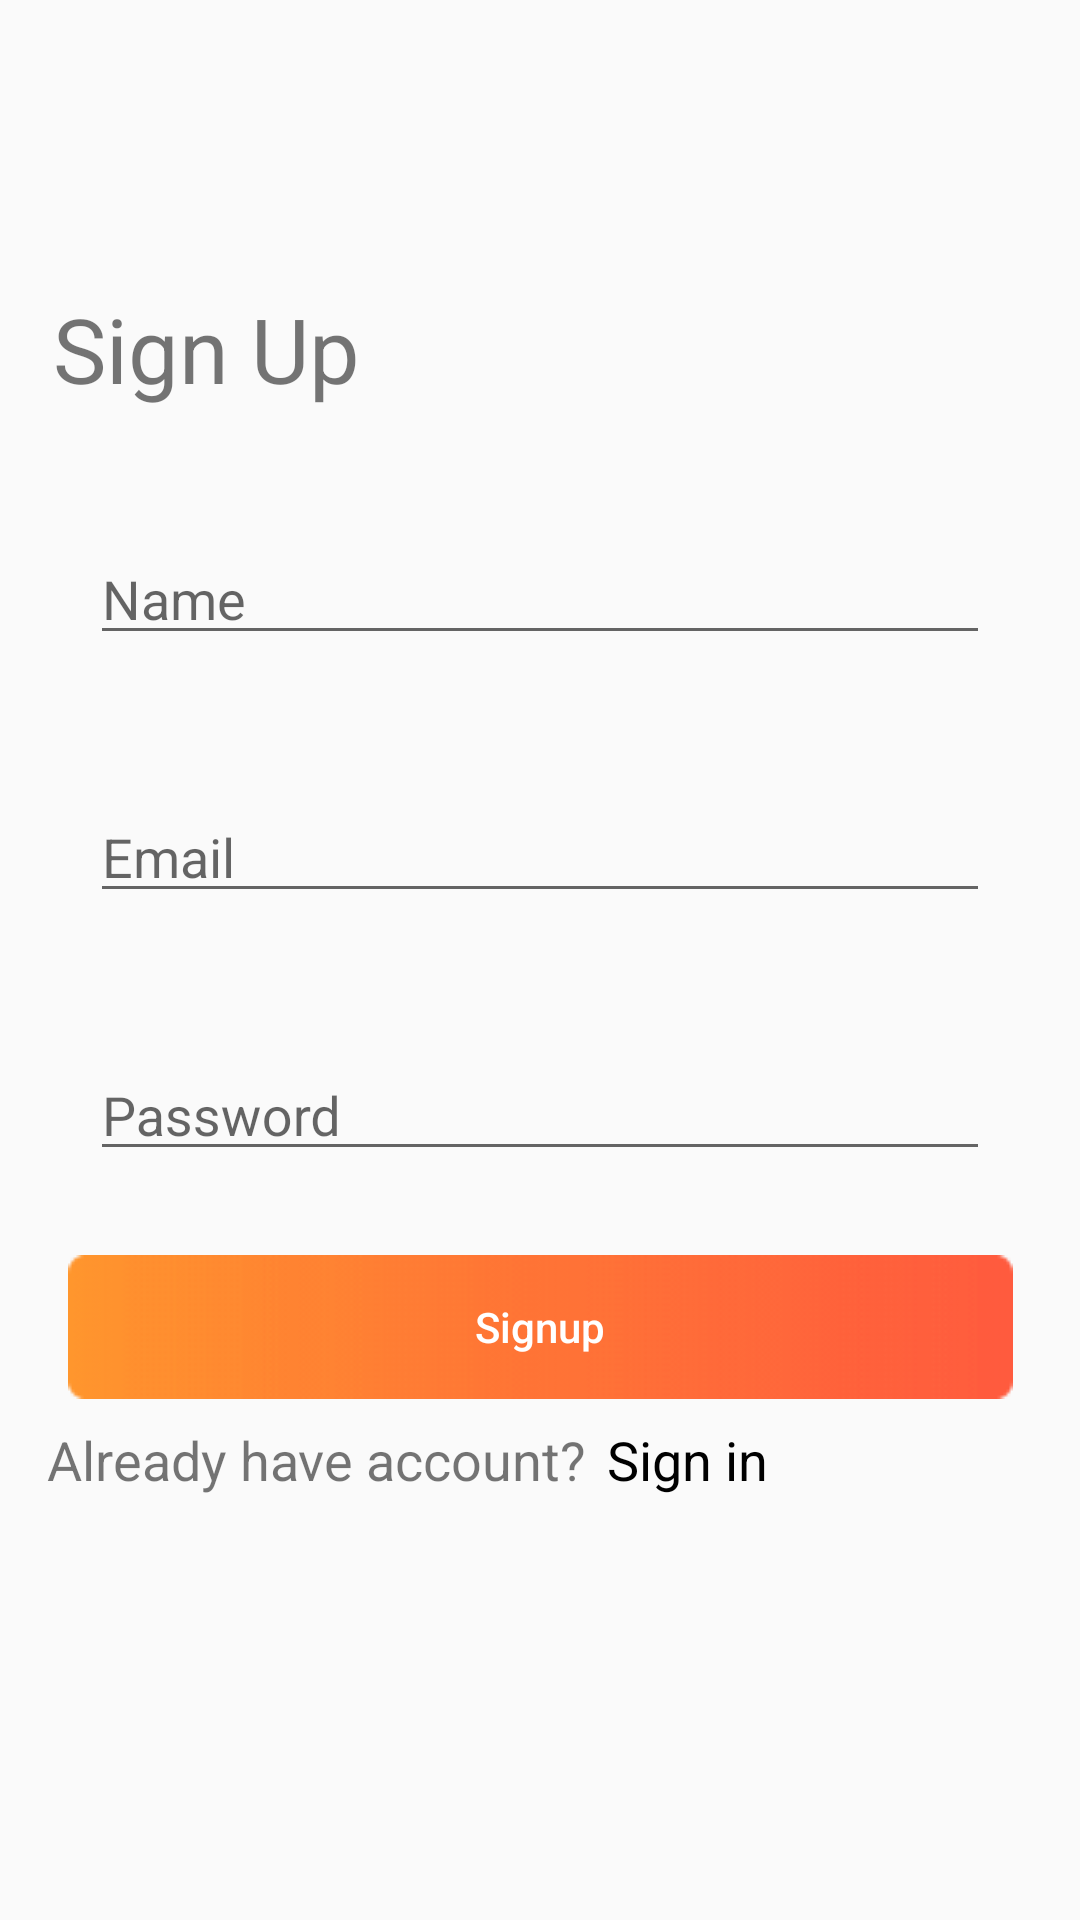

Android layout source for this screen:
<!-- AndroidManifest.xml: activity theme fullScreen -->
<!-- res/layout/activity_register.xml -->
<androidx.constraintlayout.widget.ConstraintLayout
    xmlns:android="http://schemas.android.com/apk/res/android"
    xmlns:app="http://schemas.android.com/apk/res-auto"
    xmlns:tools="http://schemas.android.com/tools"
    android:layout_width="match_parent"
    android:layout_height="match_parent"
    tools:context=".RegisterActivity">

    <ProgressBar
        android:id="@+id/progressBar_signup"
        style="?android:attr/progressBarStyleLarge"
        android:layout_width="wrap_content"
        android:layout_height="wrap_content"
        android:visibility="gone"
        app:layout_constraintBottom_toBottomOf="parent"
        app:layout_constraintEnd_toEndOf="parent"
        app:layout_constraintHorizontal_bias="0.498"
        app:layout_constraintStart_toStartOf="parent"
        app:layout_constraintTop_toTopOf="parent"
        tools:ignore="UnknownId" />

    <TextView
        android:id="@+id/textView3"
        android:layout_width="wrap_content"
        android:layout_height="wrap_content"
        android:layout_marginTop="96dp"
        android:text="@string/signup"
        android:textSize="30sp"
        app:layout_constraintEnd_toEndOf="parent"
        app:layout_constraintHorizontal_bias="0.069"
        app:layout_constraintStart_toStartOf="parent"
        app:layout_constraintTop_toTopOf="parent" />


    <com.google.android.material.textfield.TextInputLayout
        android:id="@+id/register"
        android:layout_width="300dp"
        android:layout_height="50dp"
        android:layout_marginTop="32dp"
        android:hint="@string/nameRegister"
        app:layout_constraintEnd_toEndOf="parent"
        app:layout_constraintStart_toStartOf="parent"
        app:layout_constraintTop_toBottomOf="@+id/textView3"
        tools:ignore="DuplicateIds">




        <EditText
            android:id="@+id/nameEdt"
            android:layout_width="match_parent"
            android:layout_height="match_parent"
            android:inputType="textEmailAddress"
            android:autofillHints=""
            tools:ignore="LabelFor" />
    </com.google.android.material.textfield.TextInputLayout>

    <com.google.android.material.textfield.TextInputLayout
        android:id="@+id/textInputLayoutEmail"
        android:layout_width="300dp"
        android:layout_height="50dp"

        android:layout_marginTop="36dp"
        android:hint="@string/email_register"
        app:layout_constraintEnd_toEndOf="parent"
        app:layout_constraintStart_toStartOf="parent"
        app:layout_constraintTop_toBottomOf="@+id/register">

        <EditText
            android:id="@+id/emailEdt"
            android:layout_width="match_parent"
            android:layout_height="match_parent"
            android:inputType="textEmailAddress"
            android:autofillHints=""
            tools:ignore="LabelFor" />
    </com.google.android.material.textfield.TextInputLayout>

    <com.google.android.material.textfield.TextInputLayout
        android:id="@+id/txt_pass"
        android:layout_width="300dp"
        android:layout_height="50dp"

        android:layout_marginTop="36dp"
        android:hint="@string/passwordRegister"
        app:layout_constraintEnd_toEndOf="parent"
        app:layout_constraintStart_toStartOf="parent"
        app:layout_constraintTop_toBottomOf="@+id/textInputLayoutEmail">


        <EditText
            android:id="@+id/passwordEdt"
            android:layout_width="match_parent"
            android:layout_height="match_parent"
            android:inputType="textPassword"
            android:autofillHints=""
            tools:ignore="LabelFor" />


    </com.google.android.material.textfield.TextInputLayout>

    <Button
        android:id="@+id/button_signup"
        android:layout_width="wrap_content"
        android:layout_height="wrap_content"
        android:layout_marginTop="28dp"
        android:background="@drawable/btn"
        android:text="@string/signupR"
        android:textAllCaps="false"
        android:textColor="@color/white"
        app:layout_constraintEnd_toEndOf="parent"
        app:layout_constraintStart_toStartOf="parent"
        app:layout_constraintTop_toBottomOf="@+id/txt_pass" />

    <TextView
        android:id="@+id/have_account"
        android:layout_width="wrap_content"
        android:layout_height="wrap_content"
        android:layout_marginTop="8dp"
        android:text="@string/already_have_account_r"
        android:textSize="18sp"
        app:layout_constraintEnd_toStartOf="@+id/signUp_text"
        app:layout_constraintHorizontal_bias="0.685"
        app:layout_constraintStart_toStartOf="parent"
        app:layout_constraintTop_toBottomOf="@+id/button_signup" />

    <TextView
        android:id="@+id/signUp_text"
        android:layout_width="wrap_content"
        android:layout_height="wrap_content"
        android:layout_marginTop="8dp"
        android:layout_marginEnd="104dp"
        android:text="@string/sign_inR"
        android:textColor="@color/black"
        android:textSize="18sp"
        app:layout_constraintBottom_toBottomOf="parent"
        app:layout_constraintEnd_toEndOf="parent"
        app:layout_constraintTop_toBottomOf="@+id/button_signup"
        app:layout_constraintVertical_bias="0.0" />
</androidx.constraintlayout.widget.ConstraintLayout>
<!-- resources referenced by this layout -->
<resources>
  <color name="black">#FF000000</color>
  <color name="white">#FFFFFFFF</color>
  <!-- drawable btn: png bitmap (drawable, 2604 bytes) -->
  <string name="already_have_account_r">Already have account?</string>
  <string name="email_register">Email</string>
  <string name="nameRegister">Name</string>
  <string name="passwordRegister">Password</string>
  <string name="sign_inR">Sign in</string>
  <string name="signup">Sign Up</string>
  <string name="signupR">Signup</string>
  <style name="fullScreen" parent="Theme.AppCompat.Light.NoActionBar">
          <item name="android:windowFullscreen">true</item>
          <item name="windowActionBar">false</item>
          <item name="windowNoTitle">true</item>
          <item name="colorPrimary">@color/purple_500</item>
          <item name="colorPrimaryVariant">@color/purple_700</item>
          <item name="colorOnPrimary">@color/white</item>
          
          <item name="colorSecondary">@color/teal_200</item>
          <item name="colorSecondaryVariant">@color/teal_700</item>
          <item name="colorOnSecondary">@color/black</item>
          <item name="android:statusBarColor">?attr/colorPrimaryVariant</item>
  
          <item name="android:windowTranslucentStatus">true</item>
          <item name="android:windowTranslucentNavigation">true</item>
          <item name="android:fitsSystemWindows">true</item>
  
      </style>
  <color name="purple_500">#C03E02</color>
  <color name="purple_700">#FF3700B3</color>
  <color name="teal_200">#FF03DAC5</color>
  <color name="teal_700">#FF018786</color>
</resources>
